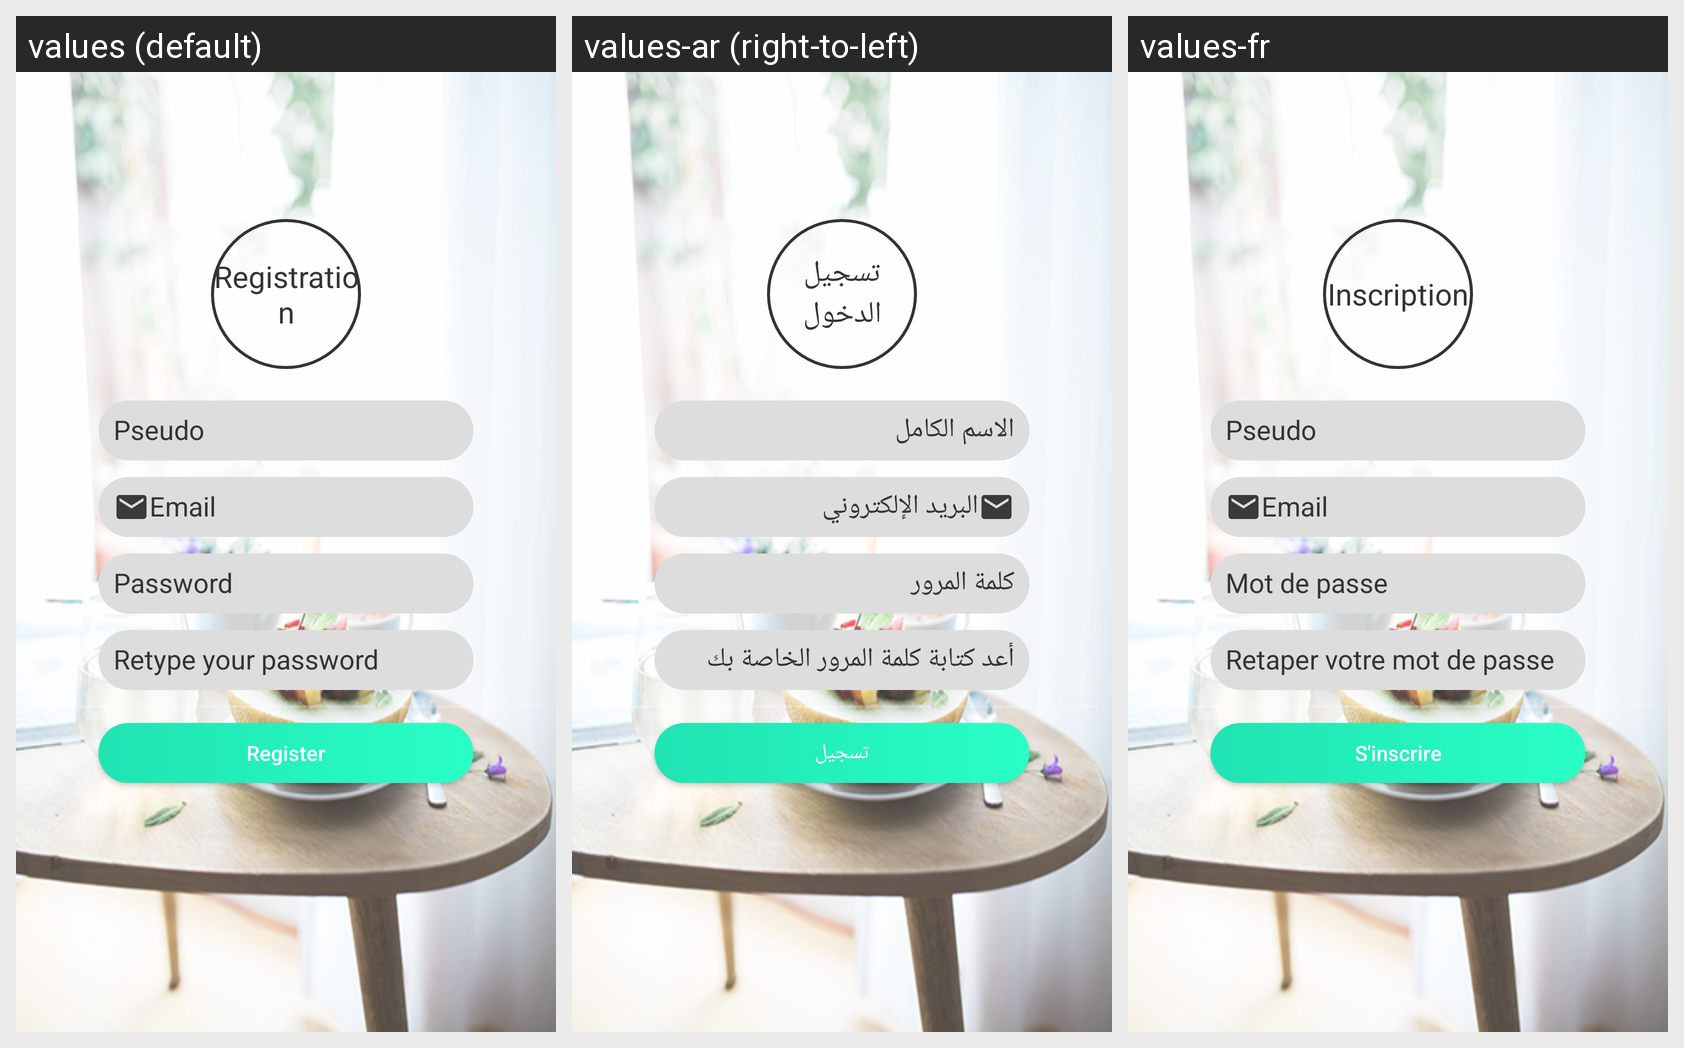

Strings drawn on this Android screen and how each of the app's shown locales translates them:
Android screen res/layout/activity_register.xml rendered under 3 locales, left to right: values (default), values-ar (right-to-left), values-fr. Device: Nexus 5 (rendered at 1080×1920; each locale shown at half size, 540×960, under a caption strip naming it); theme AppTheme2.NoActionBar.
Strings drawn on this screen, with the default value and each locale's value (text and hints the layout hard-codes, and strings that could not be matched under every locale, appear in the picture but are not listed):

register_title
  values: Registration
  values-ar: تسجيل الدخول
  values-fr: Inscription

register
  values: Register
  values-ar: تسجيل
  values-fr: S'inscrire
